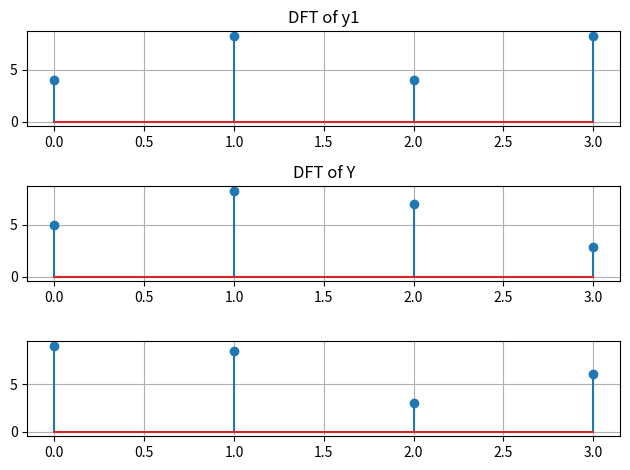

The script that saved this image:
import numpy as np
import matplotlib.pyplot as plt

def dft(x):
    L=len(x)
    X=np.zeros(L,dtype=complex)
    for k in range(L):
        for n in range(L):
            X[k]+=x[n]*np.exp(-2j*np.pi*n*k/L)
    return X
x1=np.array([1,2,1,0])
x2=np.array([0,1,1,2])
y=3*x1-2*x2
y1=dft(y)

X1=dft(x1)
x2=dft(x2)
Y=3*x1-2*x2
#check equality
print("are they equal?",np.allclose(y1,Y))
k=np.arange(len(Y))

plt.subplot(3,1,1)
plt.stem(np.abs(y1))
plt.title("DFT of y1")
plt.grid()

plt.subplot(3,1,2)
plt.stem(np.abs(Y))
plt.title("DFT of Y")
plt.grid()

plt.subplot(3,1,3)
plt.stem(np.abs(y1-Y))
plt.grid()

plt.tight_layout()
plt.show()
              
